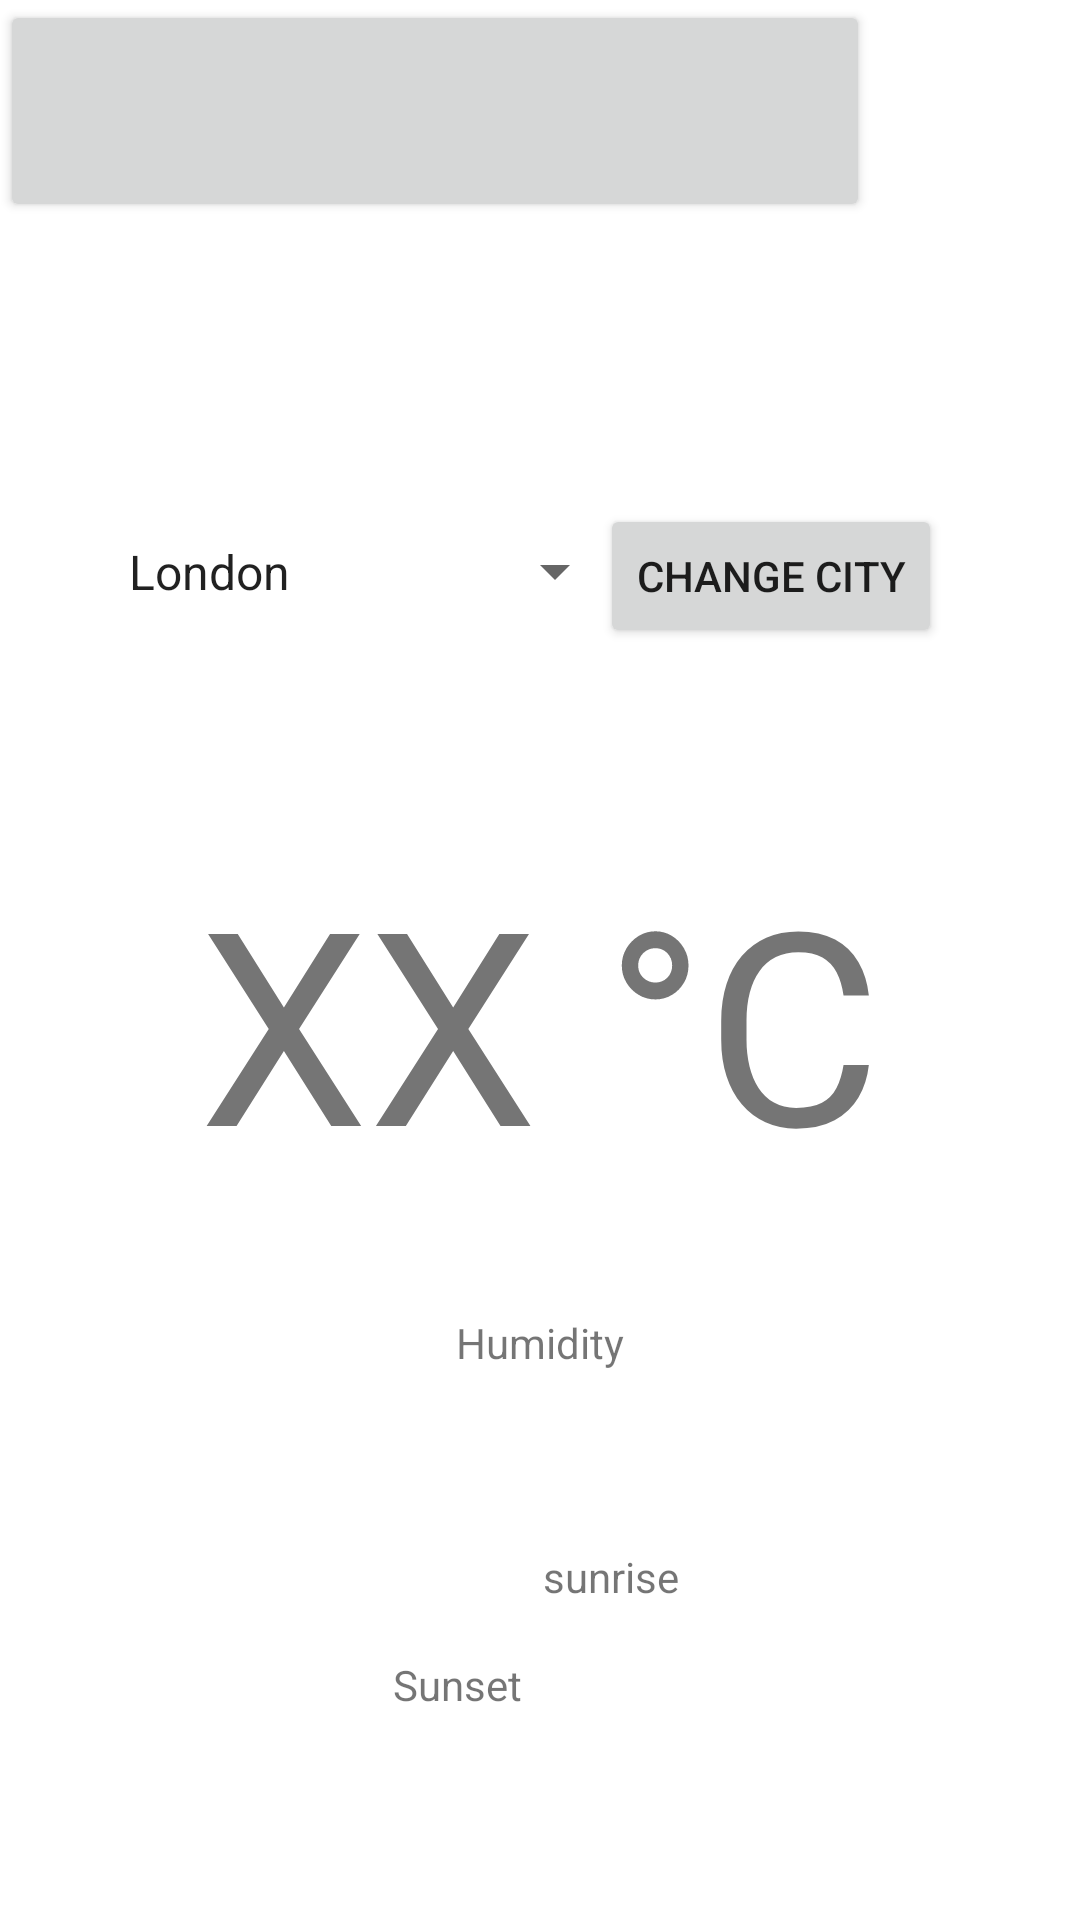

Reconstruct the res/layout file that produces this screen, plus the resources it refers to.
<!-- AndroidManifest.xml: application theme Theme.AmalMidterm2 -->
<!-- res/layout/activity_main2.xml -->
<RelativeLayout xmlns:android="http://schemas.android.com/apk/res/android"
    xmlns:tools="http://schemas.android.com/tools" android:layout_width="match_parent"
    android:layout_height="match_parent" tools:context=".MainActivity">

    <LinearLayout
        android:orientation="horizontal"
        android:layout_width="fill_parent"
        android:layout_height="fill_parent"
        android:layout_alignParentTop="true"
        android:layout_alignParentRight="true"
        android:layout_alignParentEnd="true"
        android:layout_alignParentLeft="true"
        android:layout_alignParentStart="true">

        <TableLayout
            android:layout_width="fill_parent"
            android:layout_height="wrap_content" >

            <TableRow android:id="@+id/bttnDate">

                <View android:layout_height="50dp" />

                <Button
                    android:layout_width="290dp"
                    android:layout_height="74dp"
                    android:contentDescription="@string/bttnDate"
                    android:gravity="center_horizontal"
                    android:padding="20dp"
                    android:text="@string/bttnDate"
                    android:textSize="36dp" />
            </TableRow>
            <TableRow>
                <View android:layout_height="60dp" />
                <TextView
                    android:id="@+id/txtDate"
                    android:layout_gravity="center"
                    android:padding="20dp"
                    android:textSize="36dp"/>
            </TableRow>
        </TableLayout>

    </LinearLayout>

    <ImageView
        android:id="@+id/weatherbackground"
        android:layout_width="match_parent"
        android:layout_height="match_parent" />

    
    

    <TextView
        android:id="@+id/temperature"
        android:layout_width="match_parent"
        android:layout_height="wrap_content"
        android:layout_alignParentStart="true"
        android:layout_alignParentTop="true"
        android:layout_marginTop="280dp"
        android:gravity="center_horizontal"
        android:text="XX °C"
        android:textSize="90sp" />

    <TextView
        android:id="@+id/humidity"
        android:layout_width="wrap_content"
        android:layout_height="wrap_content"
        android:layout_alignParentBottom="true"
        android:layout_centerHorizontal="true"
        android:layout_marginBottom="183dp"
        android:text="Humidity" />

    <Spinner
        android:id="@+id/cities"
        android:layout_width="174dp"
        android:layout_height="49dp"
        android:layout_alignParentStart="true"
        android:layout_alignParentTop="true"
        android:layout_centerHorizontal="true"
        android:layout_marginStart="35dp"
        android:layout_marginTop="166dp"
        android:contentDescription="Choose City"
        android:entries="@array/cities" />

    <Button
        android:id="@+id/button"
        android:layout_width="wrap_content"
        android:layout_height="wrap_content"
        android:layout_alignParentTop="true"
        android:layout_alignParentEnd="true"
        android:layout_marginTop="168dp"
        android:layout_marginEnd="46dp"
        android:text="Change city" />

    <TextView
        android:id="@+id/Sunrise"
        android:layout_width="wrap_content"
        android:layout_height="wrap_content"
        android:layout_alignParentStart="true"
        android:layout_alignParentBottom="true"
        android:layout_centerHorizontal="true"
        android:layout_marginStart="181dp"
        android:layout_marginBottom="105dp"
        android:text="sunrise" />

    <TextView
        android:id="@+id/sunset"
        android:layout_width="wrap_content"
        android:layout_height="wrap_content"
        android:layout_alignParentEnd="true"
        android:layout_alignParentBottom="true"
        android:layout_centerHorizontal="true"
        android:layout_marginEnd="186dp"
        android:layout_marginBottom="69dp"
        android:text="Sunset" />

</RelativeLayout>
<!-- resources referenced by this layout -->
<resources>
  <string-array name="cities" />
  <string name="bttnDate" />
  <style name="Theme.AmalMidterm2" parent="Theme.MaterialComponents.DayNight.DarkActionBar">
          
          <item name="colorPrimary">@color/purple_500</item>
          <item name="colorPrimaryVariant">@color/purple_700</item>
          <item name="colorOnPrimary">@color/white</item>
          
          <item name="colorSecondary">@color/teal_200</item>
          <item name="colorSecondaryVariant">@color/teal_700</item>
          <item name="colorOnSecondary">@color/black</item>
          
          <item name="android:statusBarColor" tools:targetApi="l">?attr/colorPrimaryVariant</item>
          
      </style>
  <!-- not gathered from this repository: default colours our renderer supplied (Android Studio template values) -->
  <color name="purple_500">#FF6200EE</color>
  <color name="purple_700">#FF3700B3</color>
  <color name="teal_200">#FF03DAC5</color>
  <color name="teal_700">#FF018786</color>
  <color name="black">#FF000000</color>
  <color name="white">#FFFFFFFF</color>
</resources>
